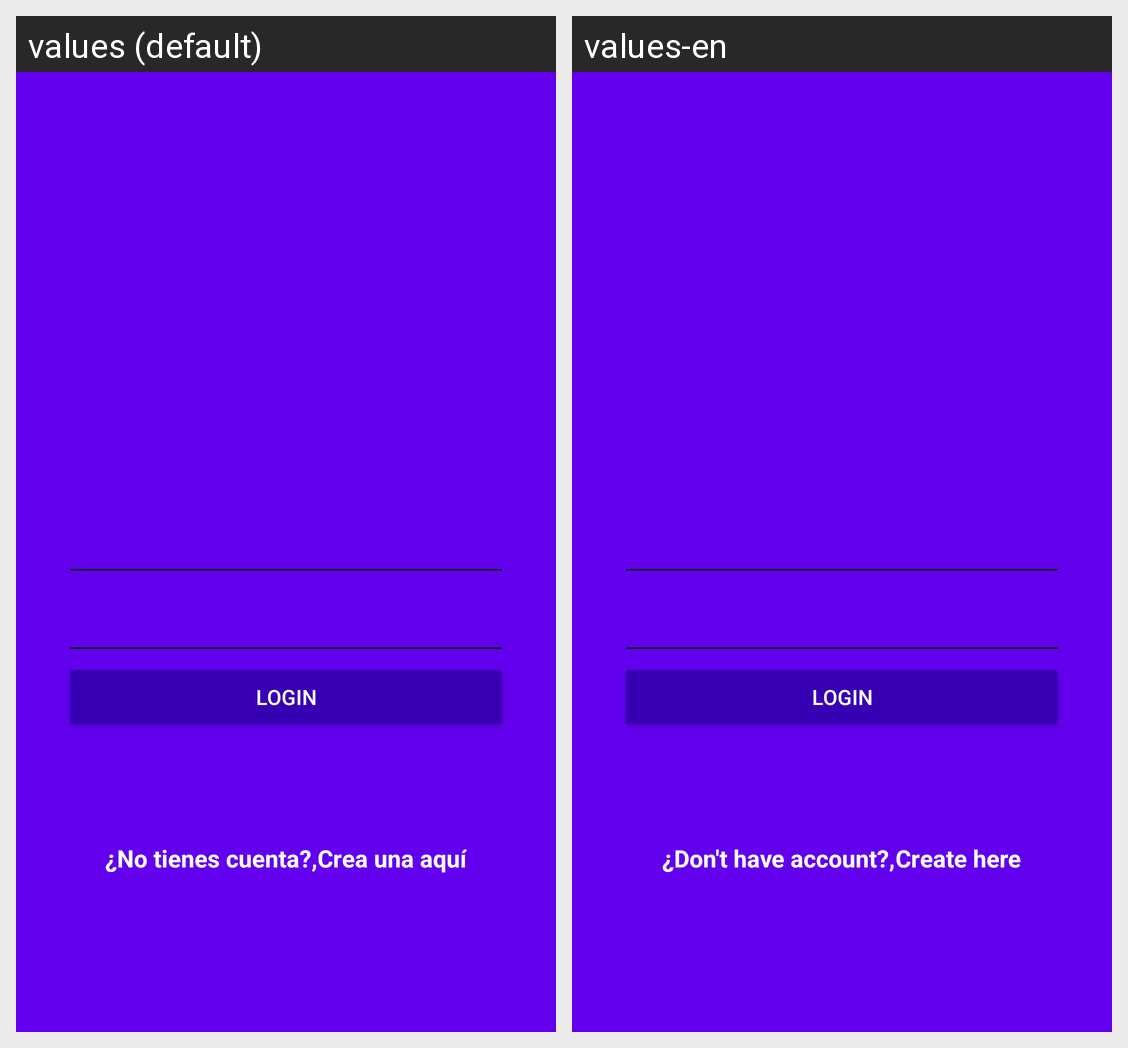

Translations of the strings shown on this Android screen, per locale in the grid:
Android screen res/layout/activity_login.xml rendered under 2 locales, left to right: values (default), values-en. Device: Nexus 5 (rendered at 1080×1920; each locale shown at half size, 540×960, under a caption strip naming it); theme AppTheme.
Strings drawn on this screen, with the default value and each locale's value (text and hints the layout hard-codes, and strings that could not be matched under every locale, appear in the picture but are not listed):

hint_username
  values: Nombre de usuario
  values-en: Username

password
  values: Contraseña
  values-en: Password

text_button_login
  values: Login
  values-en: Login

dont_have_account
  values: ¿No tienes cuenta?,
  values-en: ¿Don't have account?,

create_here
  values: Crea una aquí
  values-en: Create here
